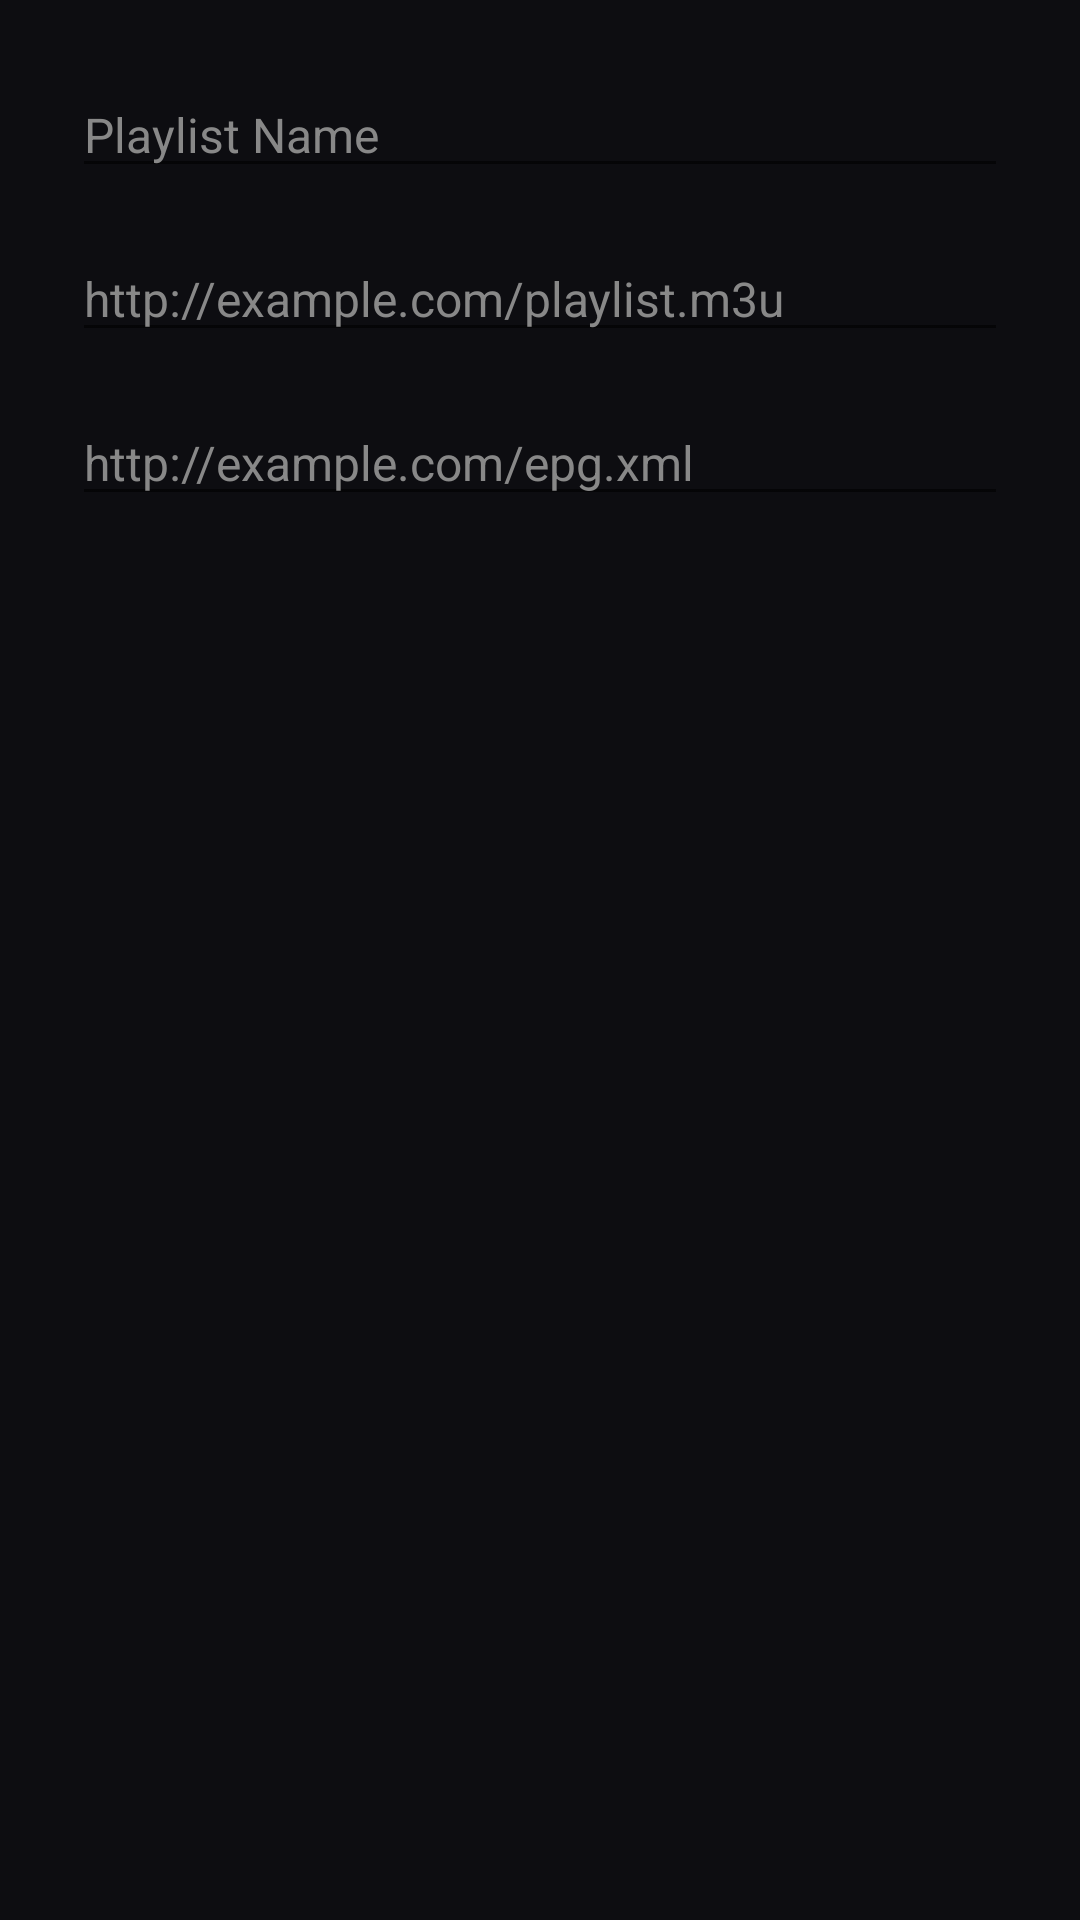

Here is an Android app screen rendered from its layout file. Give the layout XML and the strings, colors and styles it references.
<!-- AndroidManifest.xml: application theme Theme.IPTVMate -->
<!-- res/layout/dialog_playlist_edit.xml -->
<?xml version="1.0" encoding="utf-8"?>
<LinearLayout xmlns:android="http://schemas.android.com/apk/res/android"
    android:layout_width="match_parent"
    android:layout_height="wrap_content"
    android:orientation="vertical"
    android:padding="24dp">

    <EditText
        android:id="@+id/etPlaylistName"
        android:layout_width="match_parent"
        android:layout_height="wrap_content"
        android:layout_marginBottom="16dp"
        android:autofillHints="name"
        android:hint="Playlist Name"
        android:inputType="text"
        android:maxLines="1"
        android:textColor="#000000"
        android:textColorHint="#888888"
        android:textSize="16sp" />

    <EditText
        android:id="@+id/etPlaylistM3uUrl"
        android:layout_width="match_parent"
        android:layout_height="wrap_content"
        android:layout_marginBottom="16dp"
        android:autofillHints="uri"
        android:hint="@string/playlist_url_hint"
        android:inputType="textUri"
        android:maxLines="1"
        android:textColor="#000000"
        android:textColorHint="#888888"
        android:textSize="16sp" />

    <EditText
        android:id="@+id/etPlaylistEpgUrl"
        android:layout_width="match_parent"
        android:layout_height="wrap_content"
        android:autofillHints="uri"
        android:hint="@string/epg_url_hint"
        android:inputType="textUri"
        android:maxLines="1"
        android:textColor="#000000"
        android:textColorHint="#888888"
        android:textSize="16sp" />

</LinearLayout>
<!-- resources referenced by this layout -->
<resources>
  <string name="epg_url_hint">http://example.com/epg.xml</string>
  <string name="playlist_url_hint">http://example.com/playlist.m3u</string>
  <style name="Theme.IPTVMate" parent="@style/Theme.AppCompat.DayNight.NoActionBar">
          <item name="colorPrimary">@color/cinema_primary</item>
          <item name="colorAccent">@color/cinema_secondary</item>
          <item name="android:windowBackground">@color/cinema_background</item>
          <item name="android:colorBackground">@color/cinema_background</item>
      </style>
  <color name="cinema_primary">#00E5FF</color>
  <color name="cinema_secondary">#7C4DFF</color>
  <color name="cinema_background">#0D0D11</color>
</resources>
